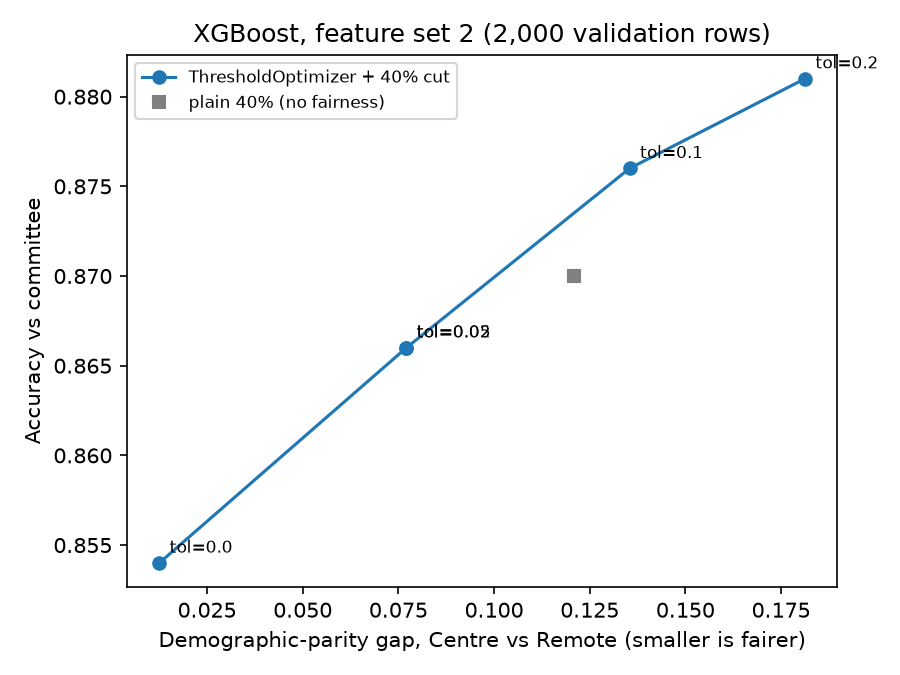

Values plotted in this chart, from the file beside it:
tol, parity_gap, accuracy, grant_rate
plain 40%, 0.1208, 0.87, 0.4
0.0, 0.0125, 0.854, 0.4
0.02, 0.0771, 0.866, 0.4
0.05, 0.0771, 0.866, 0.4
0.1, 0.1354, 0.876, 0.4
0.2, 0.1812, 0.881, 0.4
